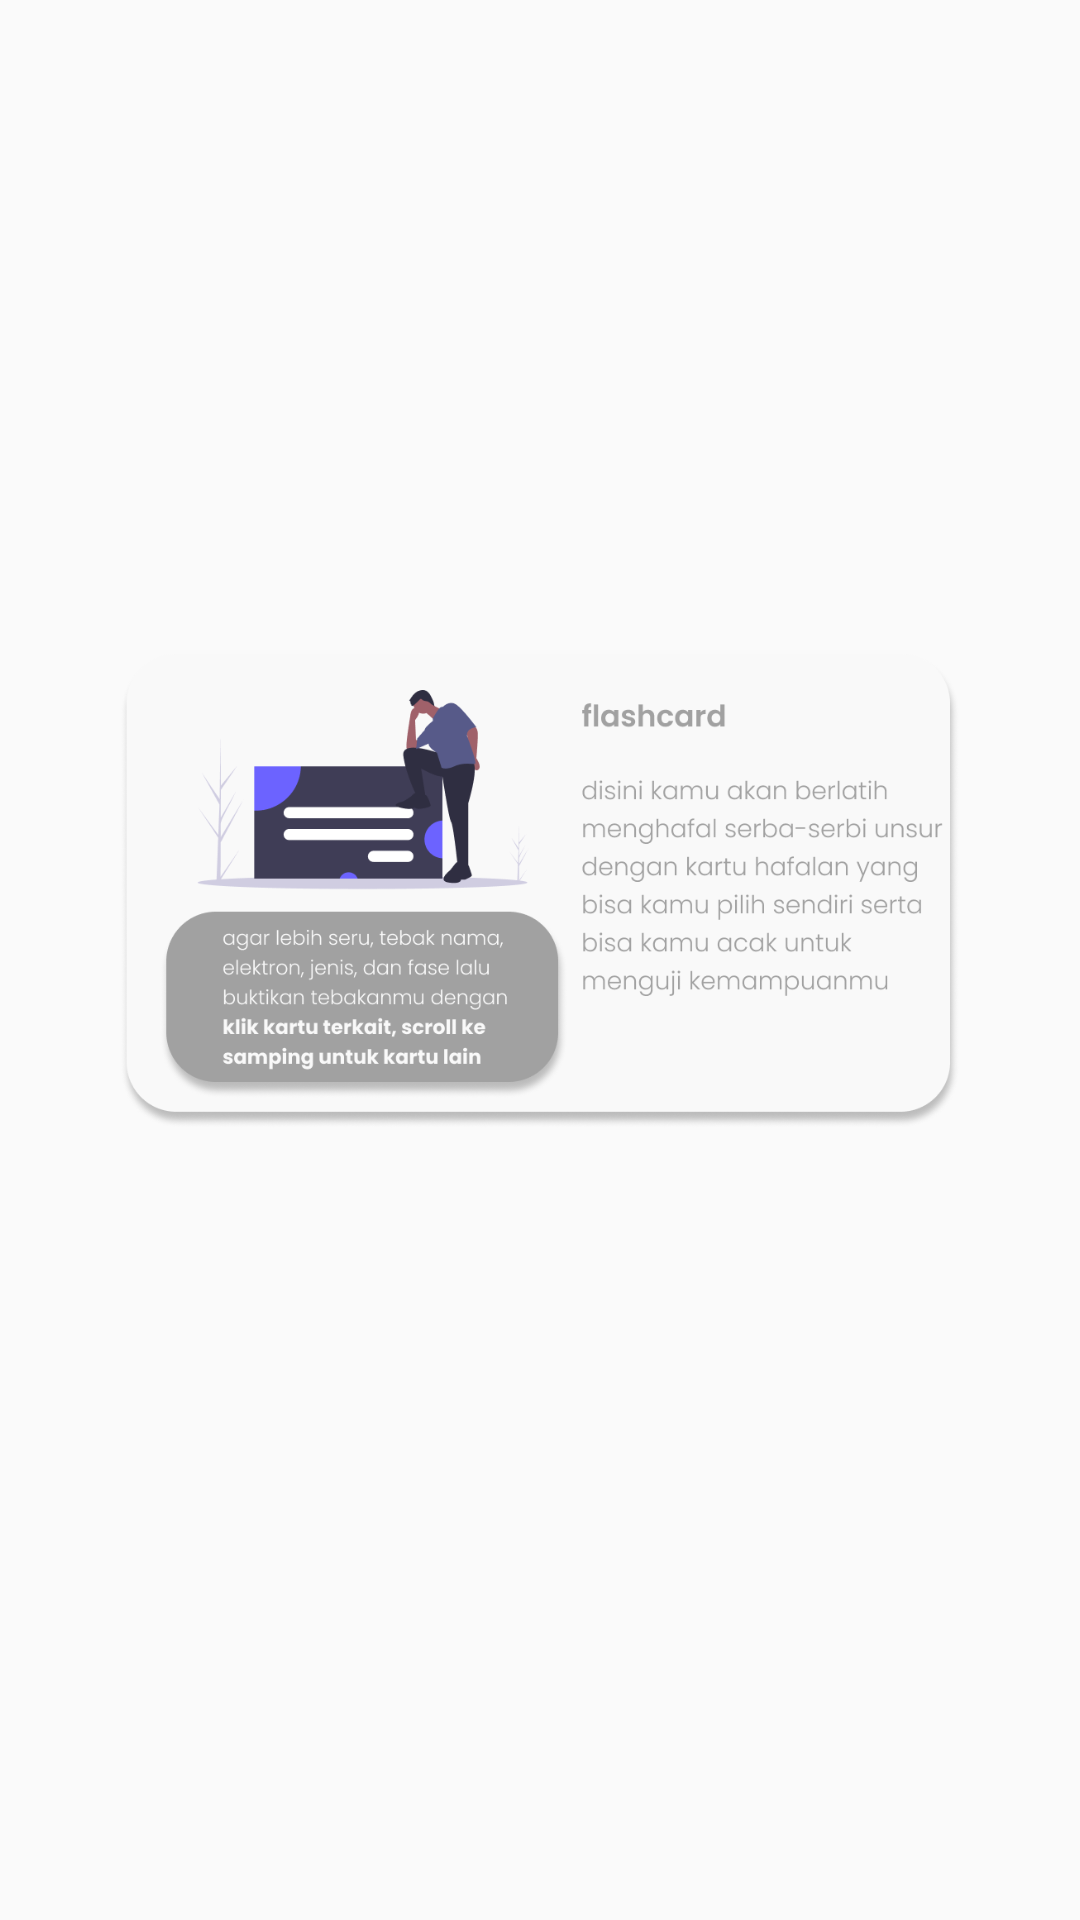

Produce the Android XML layout that renders to this screen, including the resource entries it uses.
<!-- AndroidManifest.xml: application theme AppTheme -->
<!-- res/layout/pop_flashcard.xml -->
<?xml version="1.0" encoding="utf-8"?>

<androidx.appcompat.widget.LinearLayoutCompat xmlns:android="http://schemas.android.com/apk/res/android"
    xmlns:app="http://schemas.android.com/apk/res-auto"
    xmlns:tools="http://schemas.android.com/tools"
    android:layout_width="match_parent"
    android:layout_height="match_parent">

    <androidx.constraintlayout.widget.ConstraintLayout
        android:layout_width="wrap_content"
        android:layout_height="wrap_content"
        android:layout_centerInParent="true"
        android:layout_centerVertical="true"
        android:layout_marginLeft="40dp"
        android:layout_marginTop="10dp"
        android:layout_marginRight="40dp"
        android:layout_marginBottom="10dp">

        <ImageView
            android:id="@+id/imageView4"
            android:layout_width="wrap_content"
            android:layout_height="wrap_content"
            android:scaleType="fitCenter"
            app:layout_constraintBottom_toBottomOf="parent"
            app:layout_constraintEnd_toEndOf="parent"
            app:layout_constraintStart_toStartOf="parent"
            app:layout_constraintTop_toTopOf="parent"
            app:srcCompat="@drawable/pop_flashcard" />

    </androidx.constraintlayout.widget.ConstraintLayout>
</androidx.appcompat.widget.LinearLayoutCompat>
<!-- resources referenced by this layout -->
<resources>
  <!-- drawable pop_flashcard: png bitmap (drawable, 85366 bytes) -->
  <style name="AppTheme" parent="Theme.AppCompat.Light.NoActionBar">
          
          <item name="android:windowAnimationStyle">@null</item>
          <item name="colorPrimary">@color/colorPrimary</item>
          <item name="colorPrimaryDark">@color/colorPrimaryDark</item>
          <item name="colorAccent">@color/colorAccent</item>
      </style>
  <color name="colorPrimary">#6200EE</color>
  <color name="colorPrimaryDark">#3700B3</color>
  <color name="colorAccent">#03DAC5</color>
</resources>
